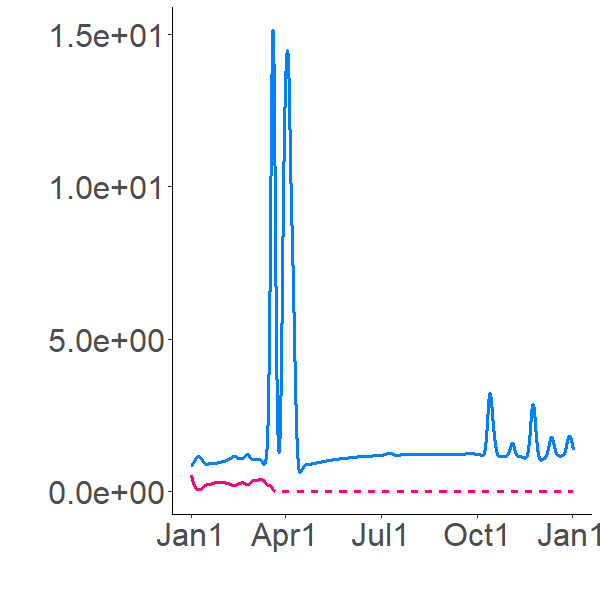

The data file committed next to this chart (first rows):
1.003391769, 0.868752495
0.9965, 0.8631
0.9847, 0.8402
0.9681, 0.8071
0.9506, 0.7715
0.9343, 0.7368
0.9199, 0.7042
0.9075, 0.6741
0.8972, 0.6465
0.8886, 0.6212
0.8816, 0.598
0.876, 0.5766
0.8715, 0.557
0.8681, 0.5389
0.8655, 0.5221
0.8597, 0.5019
0.8542, 0.4815
0.8492, 0.4614
0.8447, 0.442
0.841, 0.4237
0.8381, 0.4067
0.836, 0.3909
0.8347, 0.3762
0.8342, 0.3626
0.8342, 0.35
0.8349, 0.3382
0.836, 0.3272
0.8375, 0.317
0.8394, 0.3074
0.8416, 0.2984
0.8441, 0.2899
0.8468, 0.2819
0.8497, 0.2744
0.8528, 0.2672
0.856, 0.2605
0.8594, 0.254
0.8629, 0.2479
0.8665, 0.242
0.8702, 0.2365
0.8739, 0.2311
0.8777, 0.226
0.8815, 0.2211
0.8854, 0.2164
0.8893, 0.2119
0.8933, 0.2076
0.8973, 0.2034
0.9012, 0.1994
0.9052, 0.1955
0.9092, 0.1918
0.9132, 0.1881
0.9172, 0.1846
0.9212, 0.1812
0.9252, 0.178
0.9292, 0.1748
0.9332, 0.1717
0.9371, 0.1687
0.9411, 0.1658
0.945, 0.163
0.9489, 0.1603
0.9528, 0.1577
0.9567, 0.1551
... 8,700 more rows
